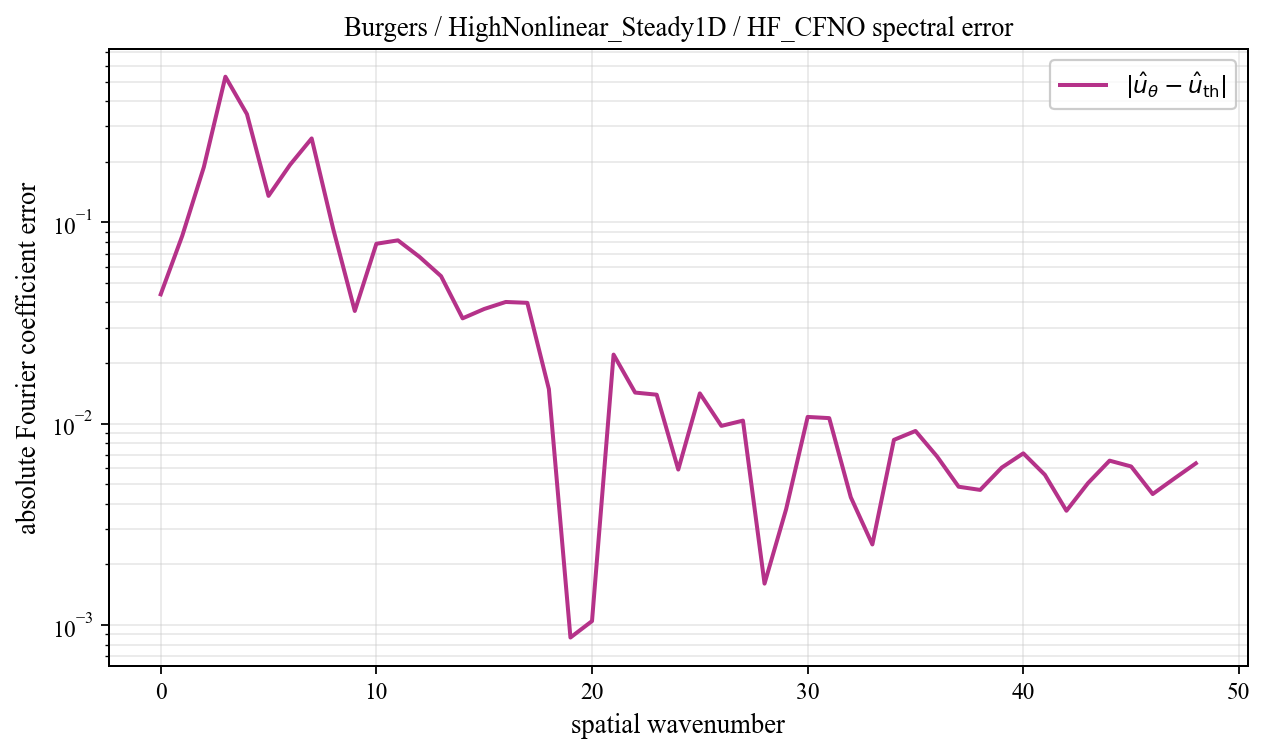

The data file committed next to this chart (first rows):
spatial_wavenumber, prediction_magnitude, theory_magnitude, absolute_coefficient_error
0, 0.02782, 0.01607, 0.04388
1, 0.0575, 0.03131, 0.08574
2, 0.1502, 0.03854, 0.1879
3, 0.2569, 0.2725, 0.5284
4, 0.1014, 0.3892, 0.3444
5, 0.06027, 0.1069, 0.1353
6, 0.228, 0.1316, 0.1931
7, 0.1678, 0.1209, 0.2609
8, 0.1252, 0.2066, 0.09263
9, 0.02331, 0.05623, 0.03628
10, 0.04872, 0.03017, 0.07823
11, 0.09748, 0.0197, 0.08136
12, 0.08156, 0.01421, 0.06737
13, 0.05464, 0.01089, 0.05402
14, 0.02488, 0.00871, 0.03335
15, 0.04397, 0.007183, 0.03712
16, 0.04454, 0.006066, 0.04022
17, 0.03745, 0.00522, 0.03982
18, 0.01209, 0.004561, 0.01485
19, 0.003263, 0.004038, 0.0008674
20, 0.003619, 0.003614, 0.001047
21, 0.02257, 0.003266, 0.02204
22, 0.01284, 0.002976, 0.01427
23, 0.01182, 0.002732, 0.01393
24, 0.007999, 0.002524, 0.005918
25, 0.01483, 0.002346, 0.01414
26, 0.008618, 0.002193, 0.00975
27, 0.008386, 0.00206, 0.01036
28, 0.002239, 0.001944, 0.001606
29, 0.005212, 0.001842, 0.003758
30, 0.01049, 0.001753, 0.0108
31, 0.009388, 0.001674, 0.01066
32, 0.002709, 0.001604, 0.004312
33, 0.002677, 0.001543, 0.002514
34, 0.007857, 0.001488, 0.008311
35, 0.008233, 0.00144, 0.009203
36, 0.005503, 0.001397, 0.006875
37, 0.003505, 0.001359, 0.004864
38, 0.004065, 0.001326, 0.00469
39, 0.005253, 0.001297, 0.006055
40, 0.005864, 0.001272, 0.007125
41, 0.004358, 0.001251, 0.005576
42, 0.002735, 0.001232, 0.003695
43, 0.004001, 0.001217, 0.00507
44, 0.005379, 0.001205, 0.006553
45, 0.004946, 0.001196, 0.006132
46, 0.003297, 0.001189, 0.004473
47, 0.004163, 0.001185, 0.00534
48, 0.00517, 0.001184, 0.006354
